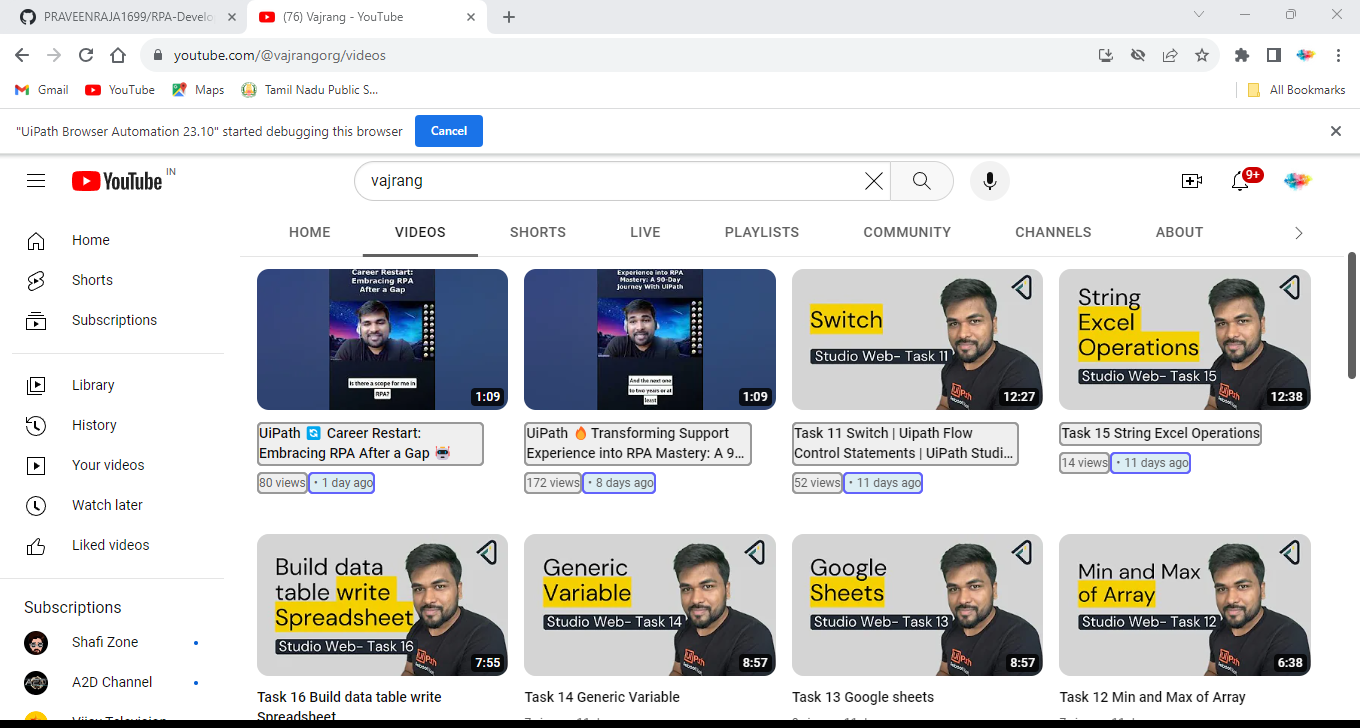
Workflow: Main

Step 1: get-text from the ytd-browse in window '(76) Vajrang - YouTube' (chrome.exe)
